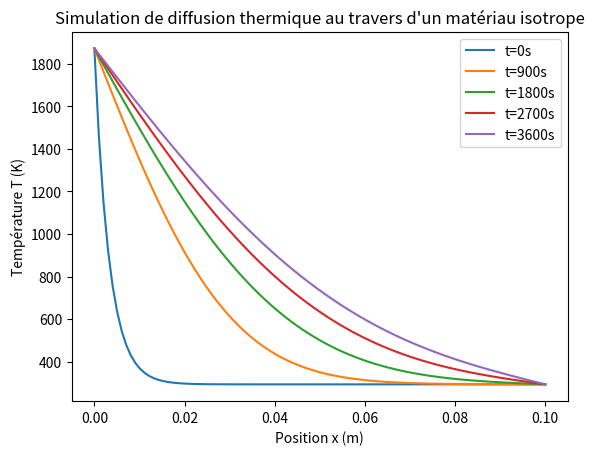

Here is the Python script that generated this plot:
"""
Fichier de lancement de simulation de diffusion thermique au travers d'un matériau isotrope
"""


# Importation des bibliothèques
import numpy as np
import matplotlib.pyplot as plt


# Définition des constantes
alpha=0.3e-6        # m²/s (matière réfractaire)
e=0.1               # m (épaisseur du mur du four)
T_0=20+273          # K (température initiale du mur)
T_x_0=1600+273      # K (température de la flamme du four)
T_x_e=20+273        # K (température de l'air ambiant dans l'atelier)
t_max=3600          # s (durée de la simulation)


# Calcul des températures pour N points
def Concentrations(N_spatial,N_temporel):
    """Fonction de calcul des N températures en différences finies"""
    T_i = np.ones(N_spatial)*T_0                # Vecteur des N températures numériques calculées T_i
    T_i_n = np.zeros((N_temporel,N_spatial))    # Matrice des N températures numériques calculées T_i pour chaque itération
    matA = np.zeros((N_spatial,N_spatial))      # Matrice A pour la résolution du système matriciel
    vectB = np.zeros(N_spatial)                 # Vecteur B pour la résolution du système matriciel

    delta_x=e/(N_spatial-1)                     # Pas de discrétisation
    x_i=np.linspace(0, e, N_spatial)            # Vecteur des N points r_i également espacées

    delta_t=t_max/N_temporel                    # Pas de discrétisation temporelle
    t_i=np.linspace(0, t_max, N_temporel)       # Vecteur des N points t_i également espacées

    # Condition de Dirichlet en x = 0
    matA[0,0] = 1
    vectB[0] = T_x_0

    # Condition de Dirichlet en x = e
    matA[-1,-1] = 1
    vectB[-1] = T_x_e


    # Algorithmes differences finies
    for i in range(1,N_spatial-1):
        matA[i,i-1] = -alpha*delta_t                # Coeff B devant T_i-1
        matA[i,i] = delta_x**2+2*alpha*delta_t      # Coeff A devant T_i
        matA[i,i+1] = -alpha*delta_t                # Coeff B devant T_i+1
    
    for i in range(len(t_i)):
        t=t_i[i]
        for j in range(1, N_spatial - 1):
            vectB[j] = T_i[j]*delta_x**2

        # Résolution du système matriciel
        T_i = np.linalg.solve(matA, vectB)
        T_i_n[i] = T_i

    return T_i_n,x_i,t_i


# Lancement de la simulation
N_spatial=100
N_temporel=100
T_i_n,x_i,t_i = Concentrations(N_spatial,N_temporel)


# Affichage des résultats
plt.plot(x_i,T_i_n[0],label='t=0s')
plt.plot(x_i,T_i_n[25],label='t=900s')
plt.plot(x_i,T_i_n[50],label='t=1800s')
plt.plot(x_i,T_i_n[75],label='t=2700s')
plt.plot(x_i,T_i_n[99],label='t=3600s')
plt.title("Simulation de diffusion thermique au travers d'un matériau isotrope")
plt.xlabel('Position x (m)')
plt.ylabel('Température T (K)')
plt.legend()
plt.show()
